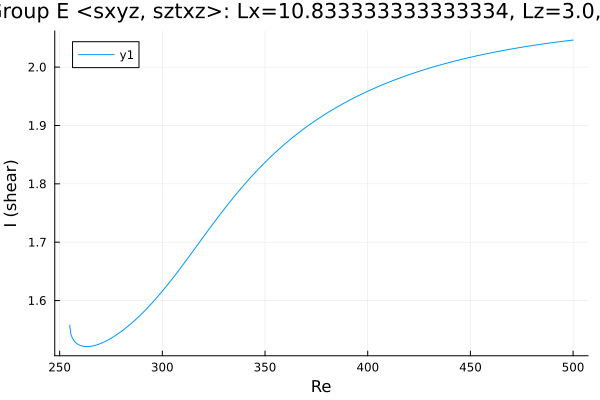

Data behind this chart, as committed beside it:
Re, shear
255, 1.558
255, 1.558
255, 1.558
255, 1.558
255, 1.558
255, 1.558
255, 1.556
255, 1.555
255, 1.554
255.5, 1.542
256.2, 1.536
257.6, 1.528
259, 1.525
260.4, 1.522
261.9, 1.521
263.3, 1.521
264.7, 1.521
266.1, 1.522
267.5, 1.523
268.9, 1.525
270.3, 1.527
271.8, 1.529
273.2, 1.532
274.6, 1.534
276, 1.537
277.4, 1.541
278.8, 1.544
280.2, 1.548
281.7, 1.551
283.1, 1.555
284.5, 1.56
285.9, 1.564
287.3, 1.568
288.7, 1.573
290.1, 1.578
291.6, 1.583
293, 1.588
294.4, 1.593
295.8, 1.599
297.1, 1.604
298, 1.608
298.7, 1.611
299.1, 1.612
299.4, 1.614
299.6, 1.614
299.7, 1.615
299.8, 1.615
299.9, 1.616
299.9, 1.616
300, 1.616
300, 1.616
300.0, 1.616
300.0, 1.616
300, 1.616
300, 1.616
300.1, 1.616
300.1, 1.617
300.2, 1.617
300.3, 1.617
300.4, 1.618
... 146 more rows
